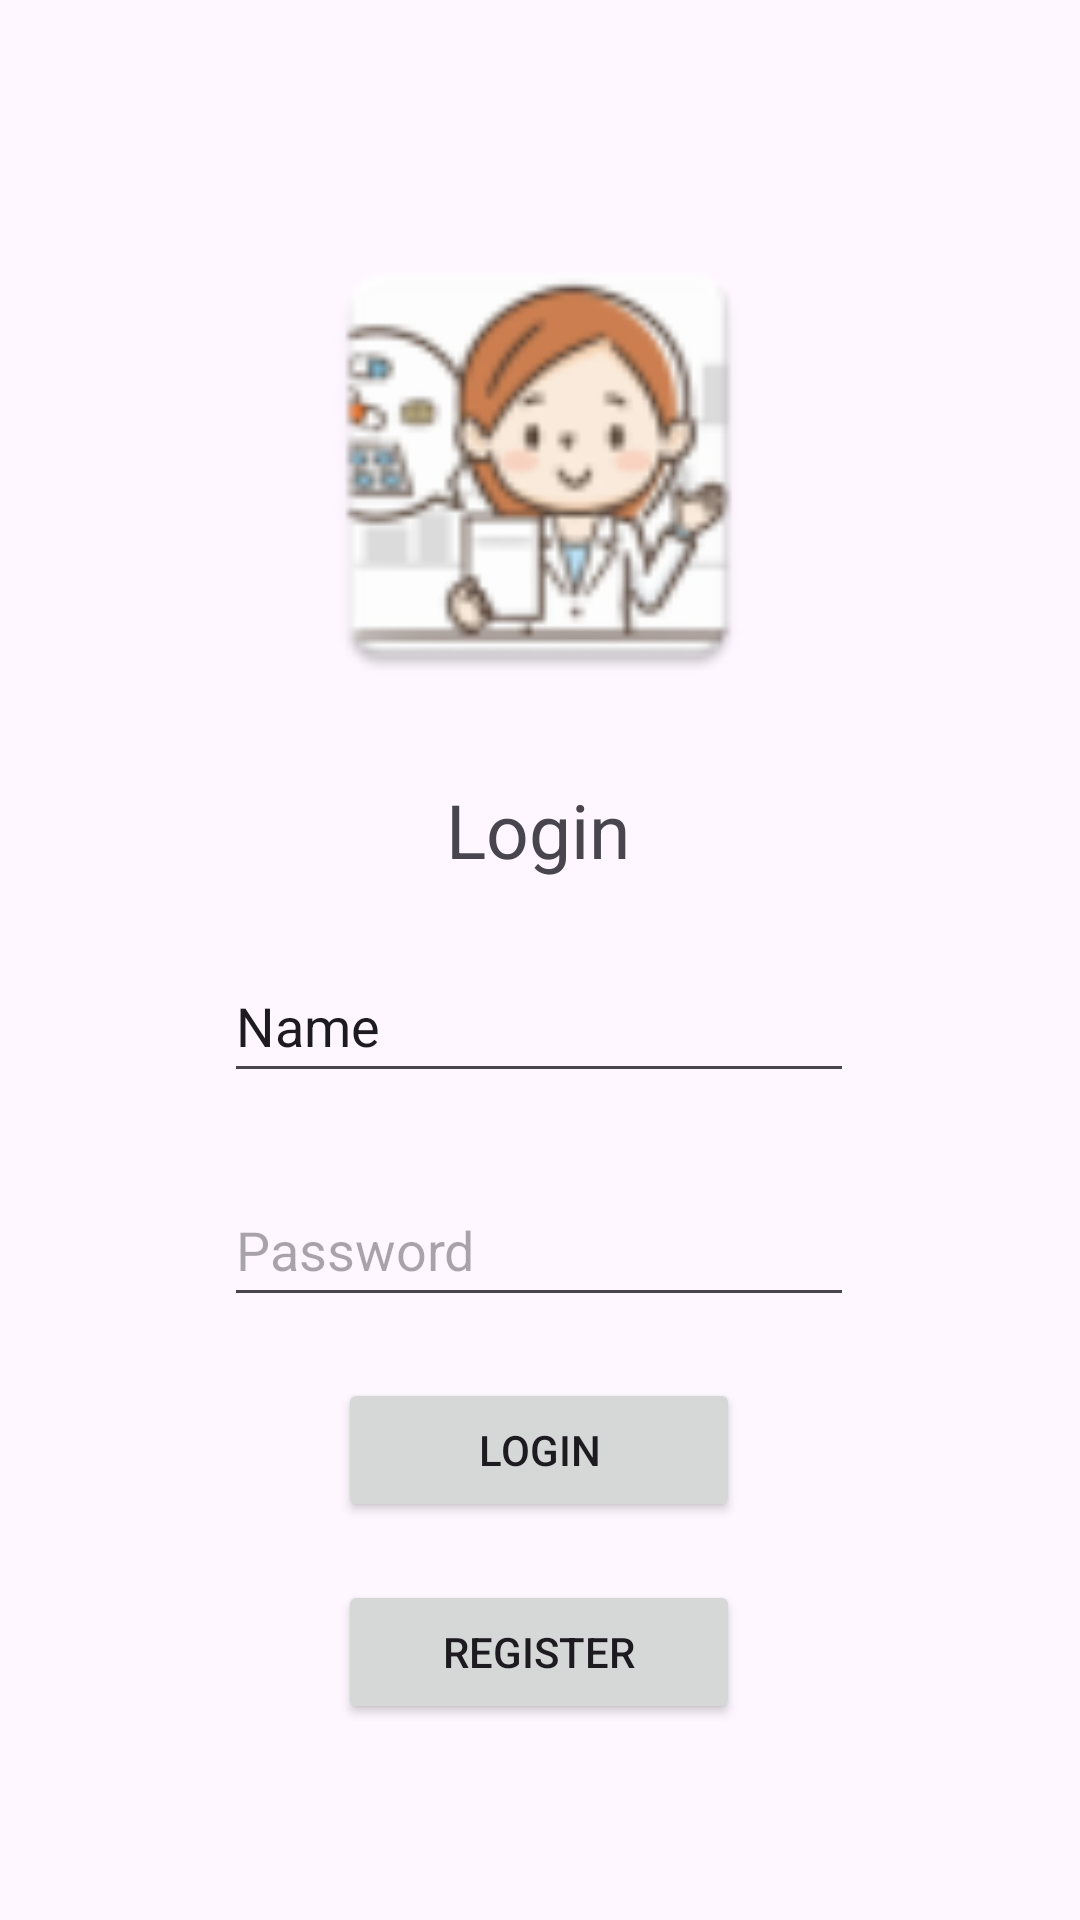

The Android layout XML behind this screen, and the referenced resources:
<!-- AndroidManifest.xml: application theme Theme.Food_xyz -->
<!-- res/layout/login_activity.xml -->
<?xml version="1.0" encoding="utf-8"?>
<androidx.constraintlayout.widget.ConstraintLayout xmlns:android="http://schemas.android.com/apk/res/android"
    xmlns:app="http://schemas.android.com/apk/res-auto"
    xmlns:tools="http://schemas.android.com/tools"
    android:layout_width="match_parent"
    android:layout_height="match_parent">

    <ImageView
        android:id="@+id/imageView2"
        android:layout_width="161dp"
        android:layout_height="158dp"
        app:layout_constraintBottom_toBottomOf="parent"
        app:layout_constraintEnd_toEndOf="parent"
        app:layout_constraintHorizontal_bias="0.498"
        app:layout_constraintStart_toStartOf="parent"
        app:layout_constraintTop_toTopOf="parent"
        app:layout_constraintVertical_bias="0.157"
        app:srcCompat="@mipmap/ic_launcher" />

    <TextView
        android:id="@+id/textView"
        android:layout_width="wrap_content"
        android:layout_height="wrap_content"
        android:text="Login"
        android:textSize="25dp"
        app:layout_constraintBottom_toBottomOf="parent"
        app:layout_constraintEnd_toEndOf="parent"
        app:layout_constraintHorizontal_bias="0.498"
        app:layout_constraintStart_toStartOf="parent"
        app:layout_constraintTop_toBottomOf="@+id/imageView2"
        app:layout_constraintVertical_bias="0.07" />

    <EditText
        android:id="@+id/usernameText"
        android:layout_width="wrap_content"
        android:layout_height="48dp"
        android:ems="10"
        android:hint="Username"
        android:inputType="text"
        android:text="Name"
        app:layout_constraintBottom_toBottomOf="parent"
        app:layout_constraintEnd_toEndOf="parent"
        app:layout_constraintHorizontal_bias="0.497"
        app:layout_constraintStart_toStartOf="parent"
        app:layout_constraintTop_toBottomOf="@+id/textView"
        app:layout_constraintVertical_bias="0.077" />

    <EditText
        android:id="@+id/passwordText"
        android:layout_width="wrap_content"
        android:layout_height="48dp"
        android:ems="10"
        android:hint="Password"
        android:inputType="textPassword"
        app:layout_constraintBottom_toBottomOf="parent"
        app:layout_constraintEnd_toEndOf="parent"
        app:layout_constraintHorizontal_bias="0.497"
        app:layout_constraintStart_toStartOf="parent"
        app:layout_constraintTop_toBottomOf="@+id/usernameText"
        app:layout_constraintVertical_bias="0.117" />

    <Button
        android:id="@+id/loginButton"
        android:layout_width="134dp"
        android:layout_height="48dp"
        android:text="Login"
        app:layout_constraintBottom_toBottomOf="parent"
        app:layout_constraintEnd_toEndOf="parent"
        app:layout_constraintHorizontal_bias="0.498"
        app:layout_constraintStart_toStartOf="parent"
        app:layout_constraintTop_toBottomOf="@+id/passwordText"
        app:layout_constraintVertical_bias="0.133" />

    <Button
        android:id="@+id/RegisterButton"
        android:layout_width="134dp"
        android:layout_height="48dp"
        android:text="Register"
        app:layout_constraintBottom_toBottomOf="parent"
        app:layout_constraintEnd_toEndOf="parent"
        app:layout_constraintHorizontal_bias="0.498"
        app:layout_constraintStart_toStartOf="parent"
        app:layout_constraintTop_toBottomOf="@+id/loginButton"
        app:layout_constraintVertical_bias="0.229" />
</androidx.constraintlayout.widget.ConstraintLayout>
<!-- resources referenced by this layout -->
<resources>
  <!-- mipmap ic_launcher: png bitmap (mipmap-hdpi, 7021 bytes) -->
  <style name="Theme.Food_xyz" parent="Base.Theme.Food_xyz" />
  <style name="Base.Theme.Food_xyz" parent="Theme.Material3.DayNight.NoActionBar">
          
          
      </style>
</resources>
